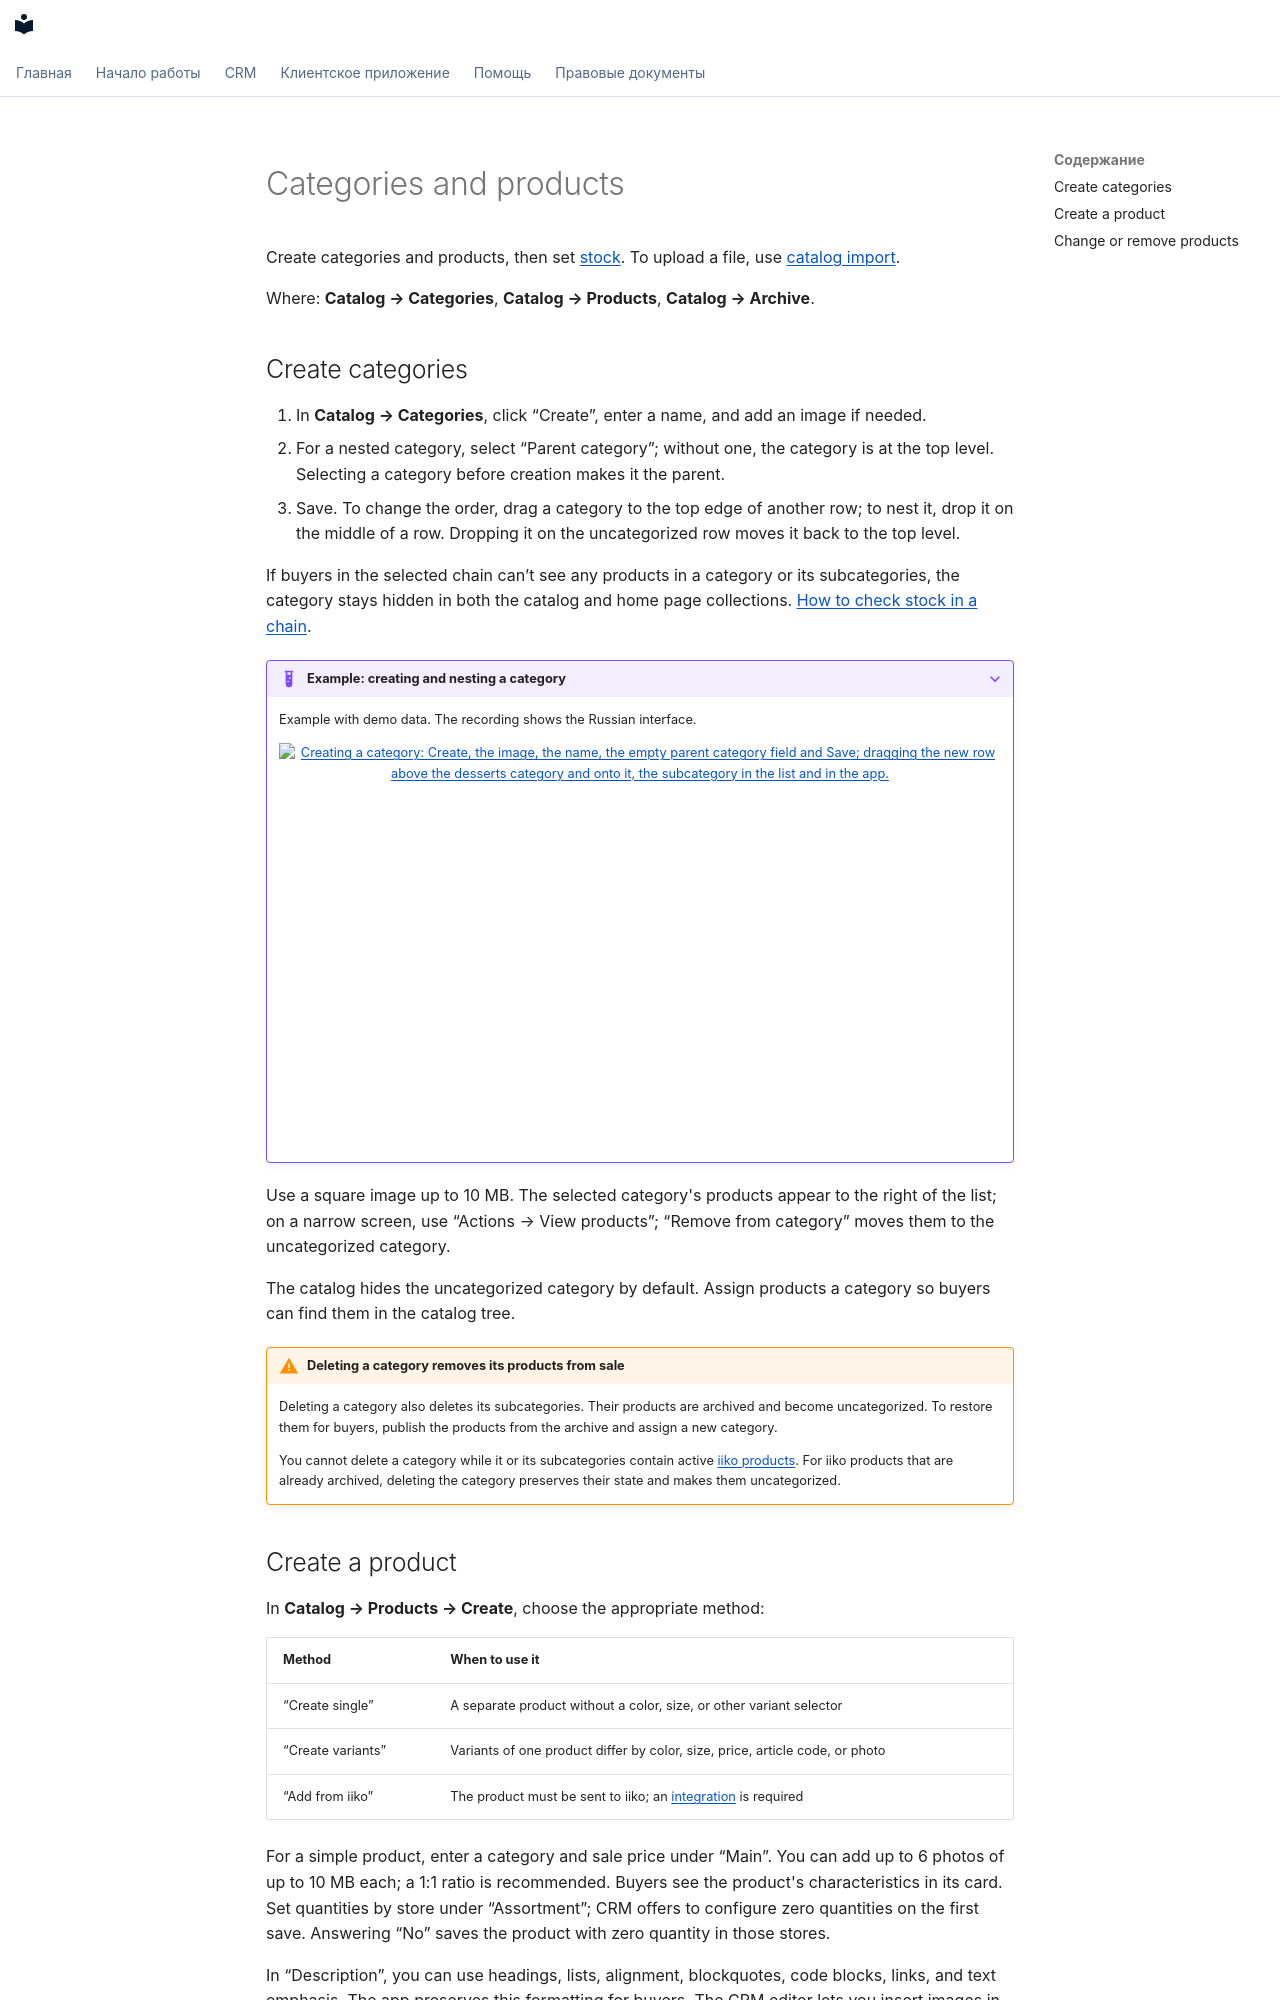

repository: tellem-tech/tellem-docs · page: modules/crm/products-and-categories.en/index.html · generator: mkdocs

---
description: "Create categories, products, and variants, add images, use the archive, and control catalog visibility in Tellem."
---

<span id="_1"></span>

# Categories and products { #categories-and-products }

Create categories and products, then set [stock](inventory.md#by-store). To upload a file, use [catalog import](catalog-import.md).

Where: **Catalog → Categories**, **Catalog → Products**, **Catalog → Archive**.

<span id="_2"></span>

## Create categories { #categories }

1. In **Catalog → Categories**, click “Create”, enter a name, and add an image if needed.
2. For a nested category, select “Parent category”; without one, the category is at the top level. Selecting a category before creation makes it the parent.
3. Save. To change the order, drag a category to the top edge of another row; to nest it, drop it on the middle of a row. Dropping it on the uncategorized row moves it back to the top level.

If buyers in the selected chain can’t see any products in a category or its subcategories, the category stays hidden in both the catalog and home page collections. [How to check stock in a chain](inventory.md#check-chain-availability).

??? example "Example: creating and nesting a category"

    Example with demo data. The recording shows the Russian interface.

    <figure markdown="span">
    [![Creating a category: Create, the image, the name, the empty parent category field and Save; dragging the new row above the desserts category and onto it, the subcategory in the list and in the app.](../../media/crm/crm-category-create.en.gif){ width="960" height="540" loading=lazy }](../../media/crm/crm-category-create.en.gif)
    </figure>

Use a square image up to 10 MB. The selected category's products appear to the right of the list; on a narrow screen, use “Actions → View products”; “Remove from category” moves them to the uncategorized category.

The catalog hides the uncategorized category by default. Assign products a category so buyers can find them in the catalog tree.

!!! warning "Deleting a category removes its products from sale"
    Deleting a category also deletes its subcategories. Their products are archived and become uncategorized. To restore them for buyers, publish the products from the archive and assign a new category.

    You cannot delete a category while it or its subcategories contain active [iiko products](iiko.md#import-products). For iiko products that are already archived, deleting the category preserves their state and makes them uncategorized.

<span id="_3"></span>
